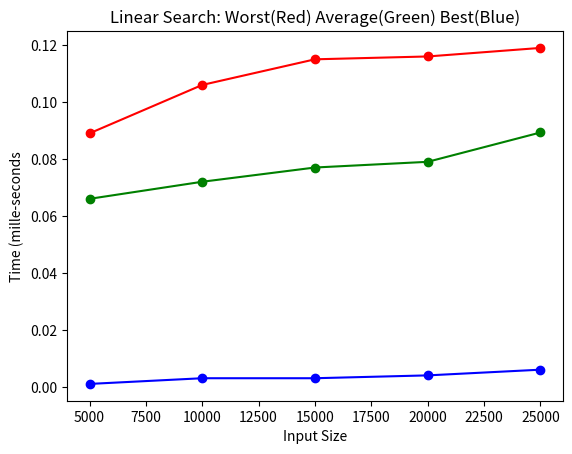

Write Python code to recreate this figure.
import matplotlib.pyplot as plt

x_axis = [5000, 10000, 15000, 20000, 25000]
y_axis_worst = [0.089, 0.106, 0.115, 0.116, 0.119]
y_axis_best = [0.001, 0.003, 0.003, 0.004, 0.006]
y_axis_avg = [0.066, 0.072, 0.077, 0.079, 0.0893]

Y = {"red": y_axis_worst, "green": y_axis_avg, "blue": y_axis_best}

for key, val in Y.items():
    plt.plot(x_axis, val, marker="o", color=key)

plt.xlabel("Input Size")
plt.ylabel("Time (mille-seconds")
plt.title("Linear Search: Worst(Red) Average(Green) Best(Blue)")
plt.show()
